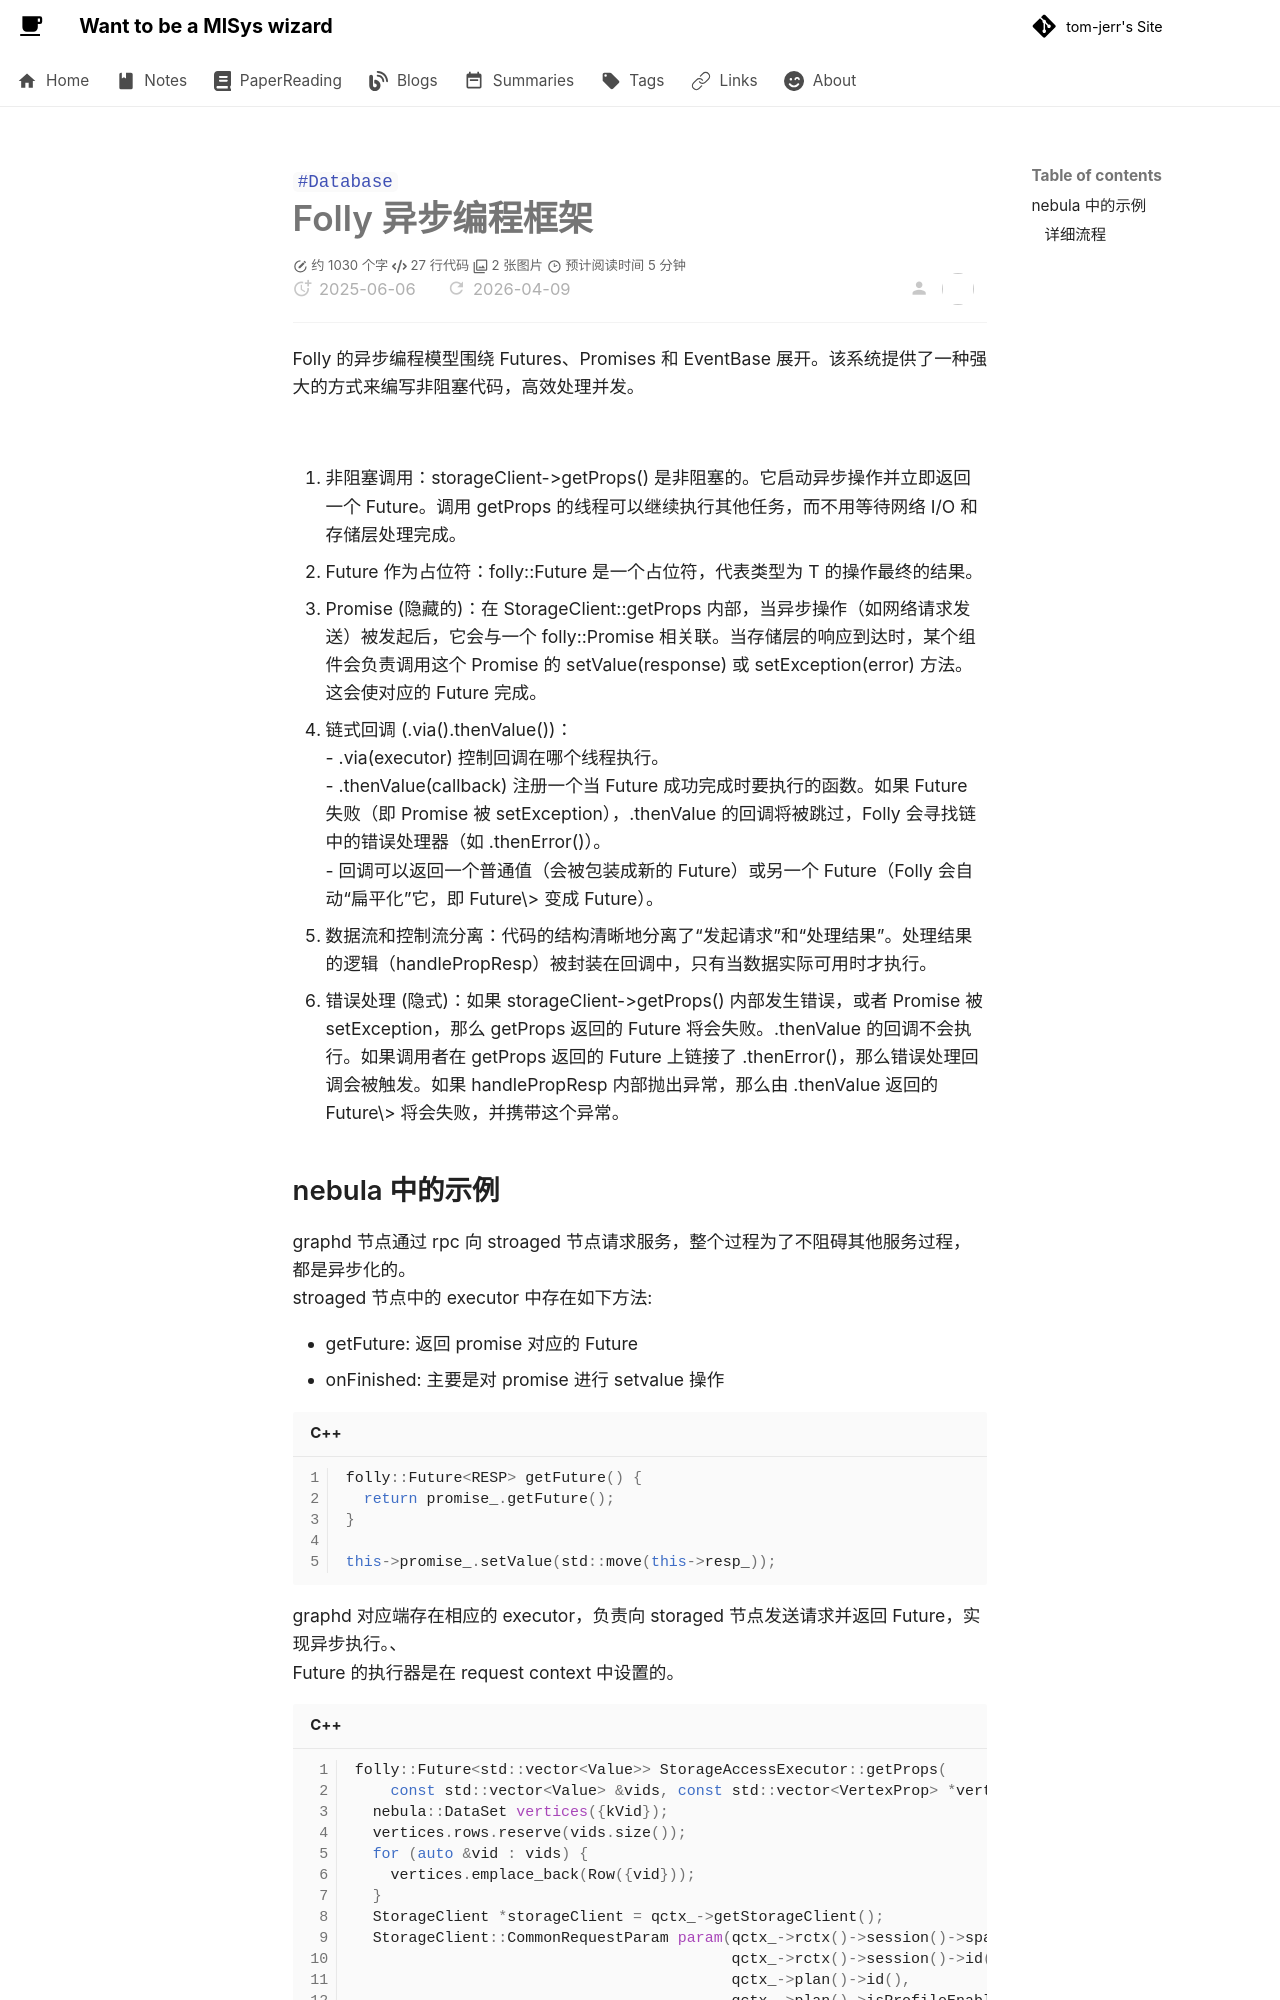

repository: tom-jerr/tom-jerr.github.io · page: nebula-vsearch/understanding/4.folly future promise/index.html · generator: mkdocs

---

title: Folly 异步编程框架
created: 2025-06-06
update:
comments: true
description: Folly 异步编程框架
katex: true
tags:

- Database

# categories: Project

---

# Folly 异步编程框架

Folly 的异步编程模型围绕 Futures、Promises 和 EventBase 展开。该系统提供了一种强大的方式来编写非阻塞代码，高效处理并发。

![](img/folly_async.png)

1. 非阻塞调用：storageClient->getProps() 是非阻塞的。它启动异步操作并立即返回一个 Future。调用 getProps 的线程可以继续执行其他任务，而不用等待网络 I/O 和存储层处理完成。
1. Future 作为占位符：folly::Future<T> 是一个占位符，代表类型为 T 的操作最终的结果。
1. Promise (隐藏的)：在 StorageClient::getProps 内部，当异步操作（如网络请求发送）被发起后，它会与一个 folly::Promise<PropRpcResponse> 相关联。当存储层的响应到达时，某个组件会负责调用这个 Promise 的 setValue(response) 或 setException(error) 方法。这会使对应的 Future 完成。
1. 链式回调 (.via().thenValue())：
   - .via(executor) 控制回调在哪个线程执行。
   - .thenValue(callback) 注册一个当 Future 成功完成时要执行的函数。如果 Future 失败（即 Promise 被 setException），.thenValue 的回调将被跳过，Folly 会寻找链中的错误处理器（如 .thenError()）。
   - 回调可以返回一个普通值（会被包装成新的 Future）或另一个 Future（Folly 会自动“扁平化”它，即 Future\<Future<T>> 变成 Future<T>）。
1. 数据流和控制流分离：代码的结构清晰地分离了“发起请求”和“处理结果”。处理结果的逻辑（handlePropResp）被封装在回调中，只有当数据实际可用时才执行。
1. 错误处理 (隐式)：如果 storageClient->getProps() 内部发生错误，或者 Promise 被 setException，那么 getProps 返回的 Future<PropRpcResponse> 将会失败。.thenValue 的回调不会执行。如果调用者在 getProps 返回的 Future 上链接了 .thenError()，那么错误处理回调会被触发。如果 handlePropResp 内部抛出异常，那么由 .thenValue 返回的 Future\<std::vector<Value>> 将会失败，并携带这个异常。
